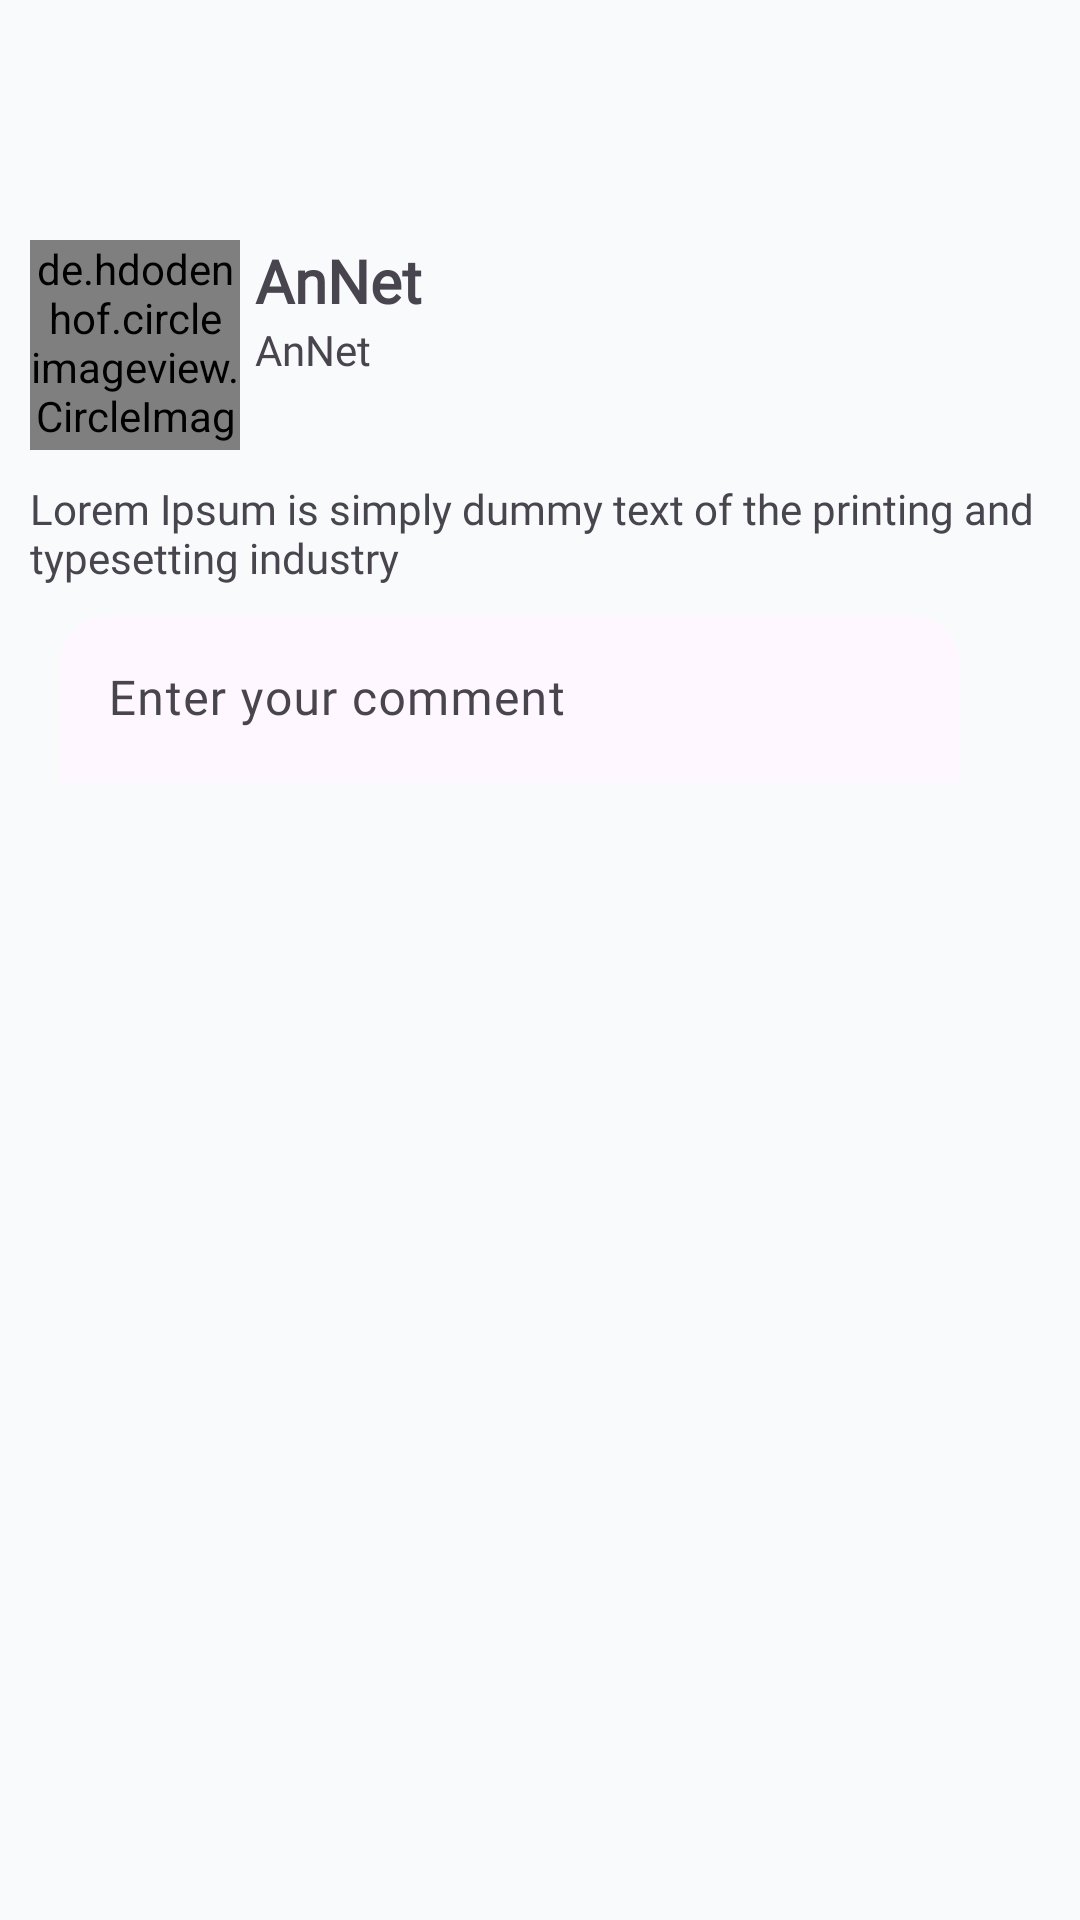

This screen was rendered from an Android layout file. Write that file and the resources it references.
<!-- AndroidManifest.xml: application theme Theme.AnNet -->
<!-- res/layout/activity_detail_post.xml -->
<?xml version="1.0" encoding="utf-8"?>
<androidx.coordinatorlayout.widget.CoordinatorLayout xmlns:android="http://schemas.android.com/apk/res/android"
    xmlns:app="http://schemas.android.com/apk/res-auto"
    xmlns:tools="http://schemas.android.com/tools"
    android:layout_width="match_parent"
    android:layout_height="match_parent"
    android:background="@color/background"
    tools:context=".activity.DetailPostActivity">
    <androidx.core.widget.NestedScrollView
        android:layout_width="match_parent"
        android:layout_height="match_parent"
        android:paddingTop="80dp">
        <androidx.constraintlayout.widget.ConstraintLayout
            android:layout_width="match_parent"
            android:layout_height="wrap_content">
            <de.hdodenhof.circleimageview.CircleImageView
                android:id="@+id/avatar"
                android:layout_width="70dp"
                android:layout_height="70dp"
                android:src="@drawable/icon"
                app:layout_constraintTop_toTopOf="parent"
                app:layout_constraintStart_toStartOf="parent"
                android:clickable="true"
                android:focusable="true"
                android:layout_marginStart="10dp"/>

            <TextView
                android:id="@+id/name_owner"
                android:layout_width="0dp"
                android:layout_height="wrap_content"
                app:layout_constraintTop_toTopOf="@id/avatar"
                app:layout_constraintStart_toEndOf="@id/avatar"
                app:layout_constraintEnd_toEndOf="parent"
                android:clickable="true"
                android:focusable="true"
                android:text="@string/app_name"
                android:layout_marginStart="5dp"
                android:textStyle="bold"
                android:textSize="20sp"/>

            <TextView
                android:id="@+id/date_post"
                android:layout_width="0dp"
                android:layout_height="wrap_content"
                app:layout_constraintTop_toBottomOf="@id/name_owner"
                app:layout_constraintStart_toStartOf="@id/name_owner"
                app:layout_constraintEnd_toEndOf="parent"
                android:text="@string/app_name"
                android:textColor="@color/gray_400"/>

            <TextView
                android:id="@+id/content"
                android:layout_width="0dp"
                android:layout_height="wrap_content"
                android:text="@string/lorem"
                app:layout_constraintTop_toBottomOf="@id/avatar"
                app:layout_constraintStart_toStartOf="@id/avatar"
                app:layout_constraintEnd_toEndOf="parent"
                android:layout_marginTop="10dp"
                android:layout_marginEnd="10dp"/>

            <com.google.android.material.textfield.TextInputLayout
                style="?attr/textInputFilledStyle"
                android:id="@+id/comment_input_layout"
                android:layout_width="0dp"
                android:layout_height="wrap_content"
                app:layout_constraintStart_toStartOf="@id/content"
                app:layout_constraintTop_toBottomOf="@id/content"
                app:layout_constraintEnd_toStartOf="@id/send_comment_btn"
                android:hint="@string/enter_your_comment"
                app:boxBackgroundColor="@color/gray_200"
                app:shapeAppearance="?attr/shapeAppearanceCornerLarge"
                android:layout_marginStart="10dp"
                android:layout_marginTop="10dp"
                app:boxStrokeWidth="0dp"
                app:cursorColor="@color/black"
                app:boxStrokeWidthFocused="0dp"
                app:hintTextColor="@color/primary">
                <com.google.android.material.textfield.TextInputEditText
                    android:id="@+id/comment_input"
                    android:layout_width="match_parent"
                    android:layout_height="wrap_content" />
            </com.google.android.material.textfield.TextInputLayout>

            <Button
                style="?attr/materialIconButtonStyle"
                android:id="@+id/send_comment_btn"
                android:layout_width="wrap_content"
                android:layout_height="wrap_content"
                app:icon="@drawable/ic_send"
                app:iconSize="24sp"
                app:layout_constraintEnd_toEndOf="@id/content"
                app:layout_constraintTop_toTopOf="@id/comment_input_layout"
                android:layout_marginEnd="10dp"
                app:layout_constraintBottom_toBottomOf="@id/comment_input_layout"/>

            <androidx.recyclerview.widget.RecyclerView
                android:id="@+id/recycler_view"
                android:layout_width="0dp"
                android:layout_height="wrap_content"
                app:layout_constraintTop_toBottomOf="@id/comment_input_layout"
                app:layout_constraintStart_toStartOf="parent"
                android:layout_marginHorizontal="10dp"
                app:layout_constraintEnd_toEndOf="parent"
                android:layout_marginTop="10dp"/>
        </androidx.constraintlayout.widget.ConstraintLayout>
    </androidx.core.widget.NestedScrollView>

    <com.google.android.material.appbar.AppBarLayout
        android:layout_width="match_parent"
        android:layout_height="wrap_content"
        android:background="@color/background">
        <com.google.android.material.appbar.MaterialToolbar
            android:id="@+id/toolbar"
            android:layout_width="match_parent"
            android:layout_height="wrap_content" />
    </com.google.android.material.appbar.AppBarLayout>
</androidx.coordinatorlayout.widget.CoordinatorLayout>
<!-- resources referenced by this layout -->
<resources>
  <color name="background">#F9FAFB</color>
  <color name="black">#FF000000</color>
  <color name="primary">#2563EB</color>
  <!-- drawable ic_send (drawable) -->
  <vector xmlns:android="http://schemas.android.com/apk/res/android"
      android:width="80dp"
      android:height="80dp"
      android:viewportWidth="80"
      android:viewportHeight="80">
    <path
        android:pathData="M57.229,22.771L30.828,41.101L3.215,31.895C1.287,31.251 -0.011,29.443 -0,27.412C0.011,25.38 1.325,23.583 3.26,22.961L73.858,0.226C75.536,-0.313 77.378,0.129 78.624,1.376C79.871,2.623 80.313,4.464 79.774,6.143L57.039,76.741C56.417,78.675 54.62,79.989 52.589,80C50.557,80.011 48.749,78.713 48.105,76.785L38.854,49.038L57.229,22.771Z"
        android:fillColor="#000000"
        android:fillType="evenOdd"/>
  </vector>
  <!-- drawable icon: png bitmap (drawable, 1900 bytes) -->
  <string name="app_name">AnNet</string>
  <string name="enter_your_comment">Enter your comment</string>
  <string name="lorem">Lorem Ipsum is simply dummy text of the printing and typesetting industry</string>
  <style name="Theme.AnNet" parent="Base.Theme.AnNet" />
  <style name="Base.Theme.AnNet" parent="Theme.Material3.DayNight.NoActionBar">
          <item name="fontFamily">@font/poppins_regular</item>
          <item name="windowSplashScreenAnimatedIcon">@drawable/icon</item>
          <item name="windowSplashScreenAnimationDuration">1000</item>
      </style>
</resources>
